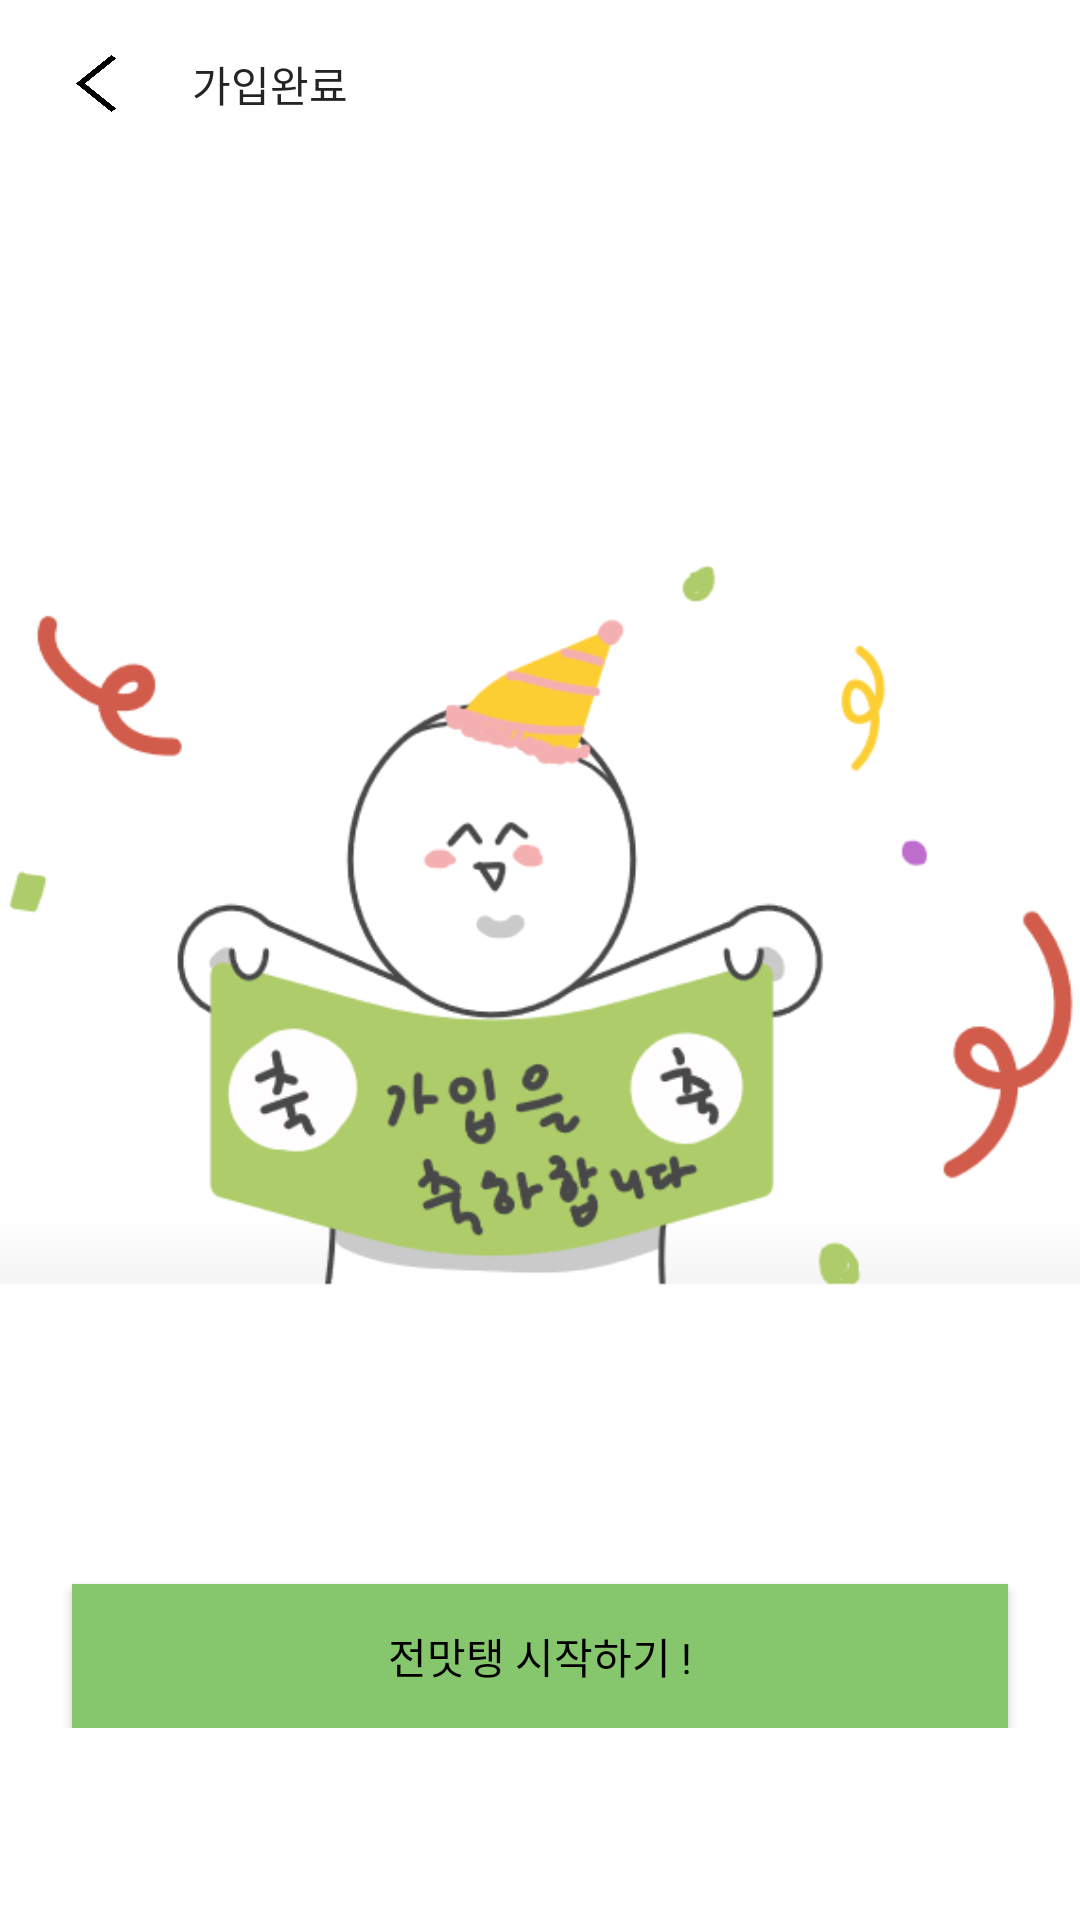

Here is an Android app screen rendered from its layout file. Give the layout XML and the strings, colors and styles it references.
<!-- AndroidManifest.xml: application theme AppTheme -->
<!-- res/layout/activity_login_finish.xml -->
<?xml version="1.0" encoding="utf-8"?>
<LinearLayout xmlns:android="http://schemas.android.com/apk/res/android"
    xmlns:app="http://schemas.android.com/apk/res-auto"
    android:layout_width="match_parent"
    android:layout_height="match_parent"
    android:background="#FFFFFF"
    android:orientation="vertical">

    <LinearLayout
        android:layout_width="match_parent"
        android:layout_height="56dp"
        android:orientation="horizontal" >

        <ImageButton
            android:id="@+id/backButton"
            android:layout_width="24dp"
            android:layout_height="19dp"
            android:layout_gravity="center_vertical"
            android:layout_marginLeft="20dp"
            android:layout_marginRight="20dp"
            android:background="@drawable/back" />

        <TextView
            android:layout_width="62dp"
            android:layout_height="wrap_content"
            android:layout_gravity="center_vertical"
            android:fontFamily="@font/scdream6"
            android:text="가입완료"
            android:textColor="#242424" />
    </LinearLayout>

    <LinearLayout
        android:layout_width="match_parent"
        android:layout_height="520dp"
        android:gravity="bottom"
        android:orientation="vertical">

        <ImageView
            android:id="@+id/imageView"
            android:layout_width="match_parent"
            android:layout_height="446dp"
            android:layout_gravity="top"
            app:srcCompat="@drawable/welcome" />

        <Button
            android:id="@+id/gotoStartButton"
            android:layout_width="312dp"
            android:layout_height="wrap_content"
            android:layout_gravity="bottom|center_horizontal"
            android:background="#86C76E"
            android:fontFamily="@font/scdream6"
            android:text="전맛탱 시작하기 !" />


    </LinearLayout>
</LinearLayout>
<!-- resources referenced by this layout -->
<resources>
  <!-- drawable back: png bitmap (drawable, 5512 bytes) -->
  <!-- drawable welcome: png bitmap (drawable, 30626 bytes) -->
  <style name="AppTheme" parent="Theme.AppCompat.Light.NoActionBar">
          
          <item name="colorPrimary">#484848</item>
          <item name="colorPrimaryDark">#484848</item>
          <item name="android:textColorPrimary">#000000</item>
          <item name="colorAccent">@color/colorAccent</item>
  
      </style>
  <color name="colorAccent">#D81B60</color>
</resources>
